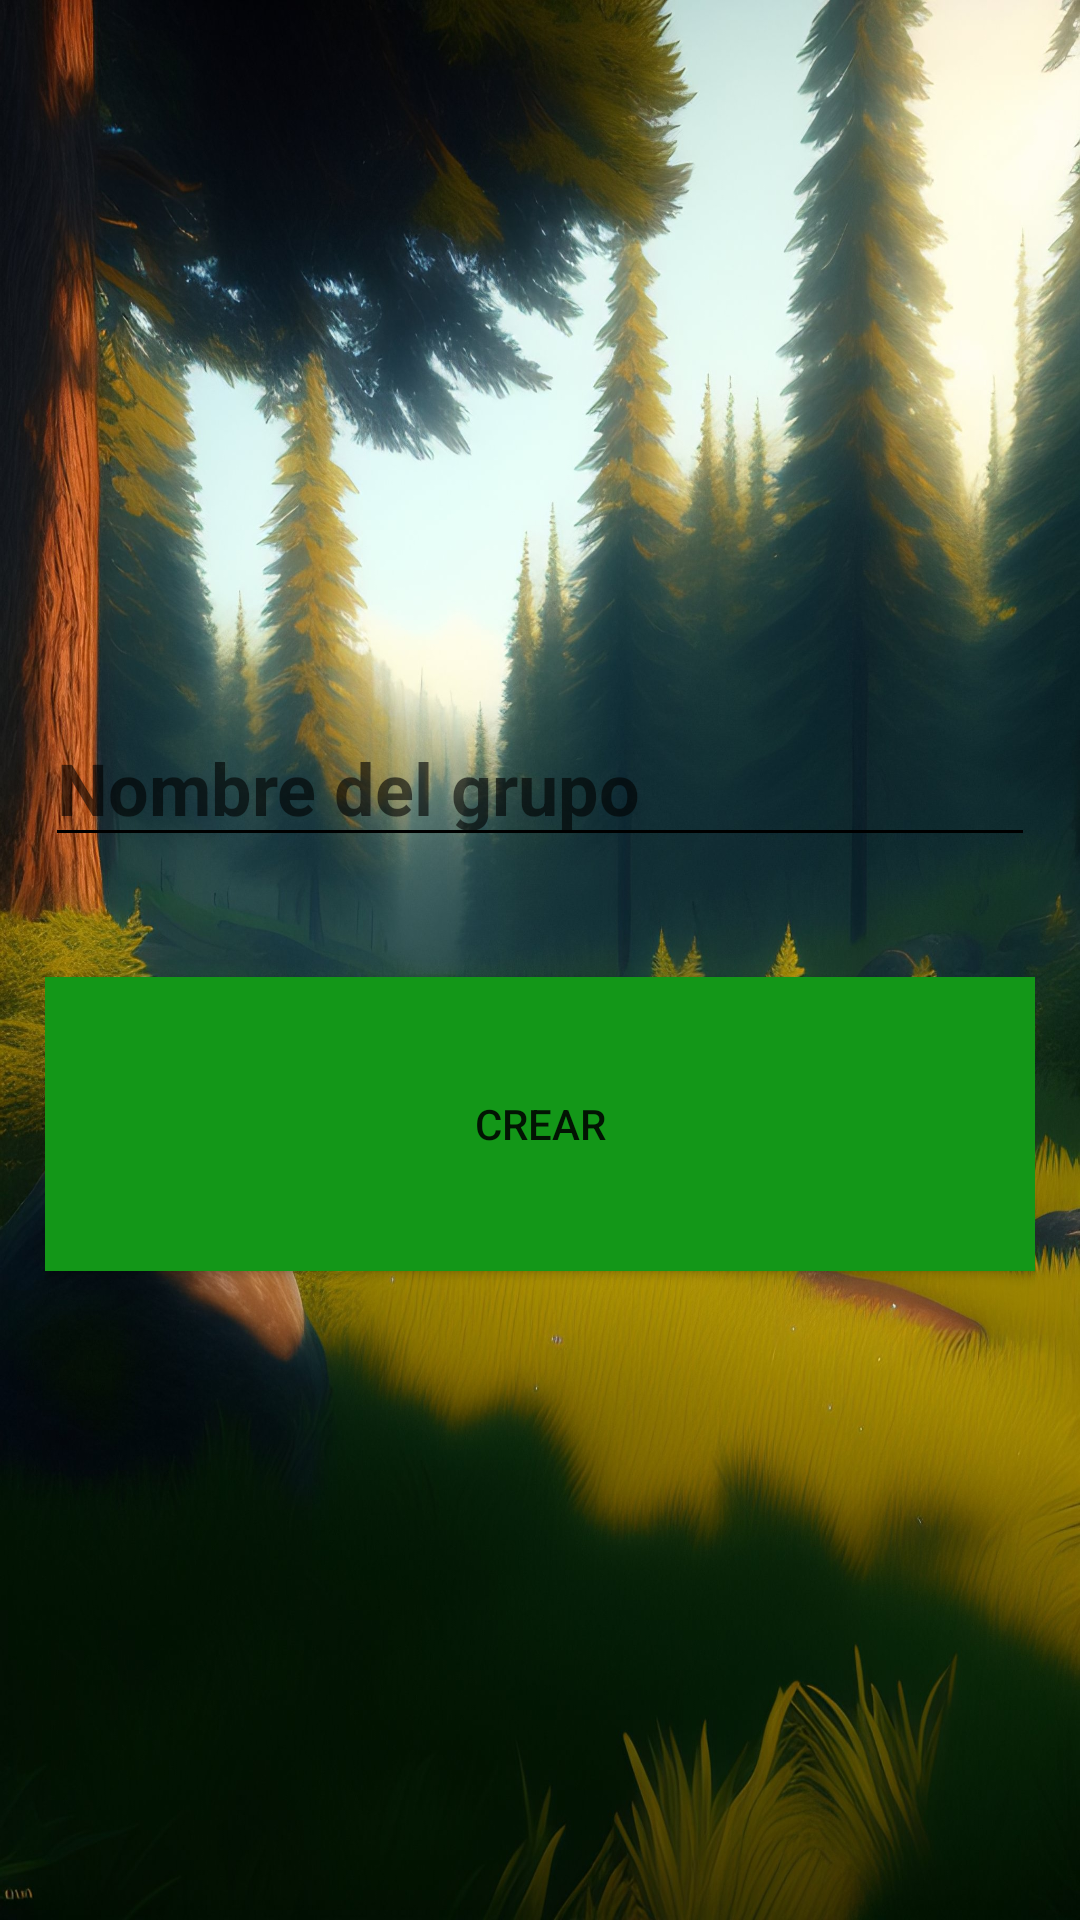

Here is an Android app screen rendered from its layout file. Give the layout XML and the strings, colors and styles it references.
<!-- AndroidManifest.xml: application theme Theme.AppCompat.Light.NoActionBar -->
<!-- res/layout/activity_newgroup.xml -->
<?xml version="1.0" encoding="utf-8"?>


<LinearLayout xmlns:android="http://schemas.android.com/apk/res/android"
    xmlns:app="http://schemas.android.com/apk/res-auto"
    xmlns:tools="http://schemas.android.com/tools"
    android:layout_width="match_parent"
    android:layout_height="match_parent"
    android:background="@drawable/pain_forest"
    android:gravity="center_vertical"
    android:orientation="vertical"
    android:padding="15dp">
    

    <EditText
        android:id="@+id/nombre"
        android:layout_width="match_parent"
        android:layout_height="wrap_content"
        android:layout_marginTop="20dp"
        android:backgroundTint="#00100F0F"
        android:backgroundTintMode="add"
        android:hint="Nombre del grupo"
        android:minHeight="48dp"
        android:textAppearance="@style/TextAppearance.AppCompat.Headline"
        android:textSize="24sp"
        android:textStyle="bold"
        android:visibility="visible" />


    <Button
        android:id="@+id/botonnext"
        android:layout_width="match_parent"
        android:layout_height="98dp"
        android:layout_marginTop="40dp"
        android:text="Crear"
        android:background="#139718"
        tools:layout_editor_absoluteX="130dp"
        tools:layout_editor_absoluteY="305dp" />


</LinearLayout>
<!-- resources referenced by this layout -->
<resources>
  <!-- drawable pain_forest: jpg bitmap (drawable, 564091 bytes) -->
</resources>
